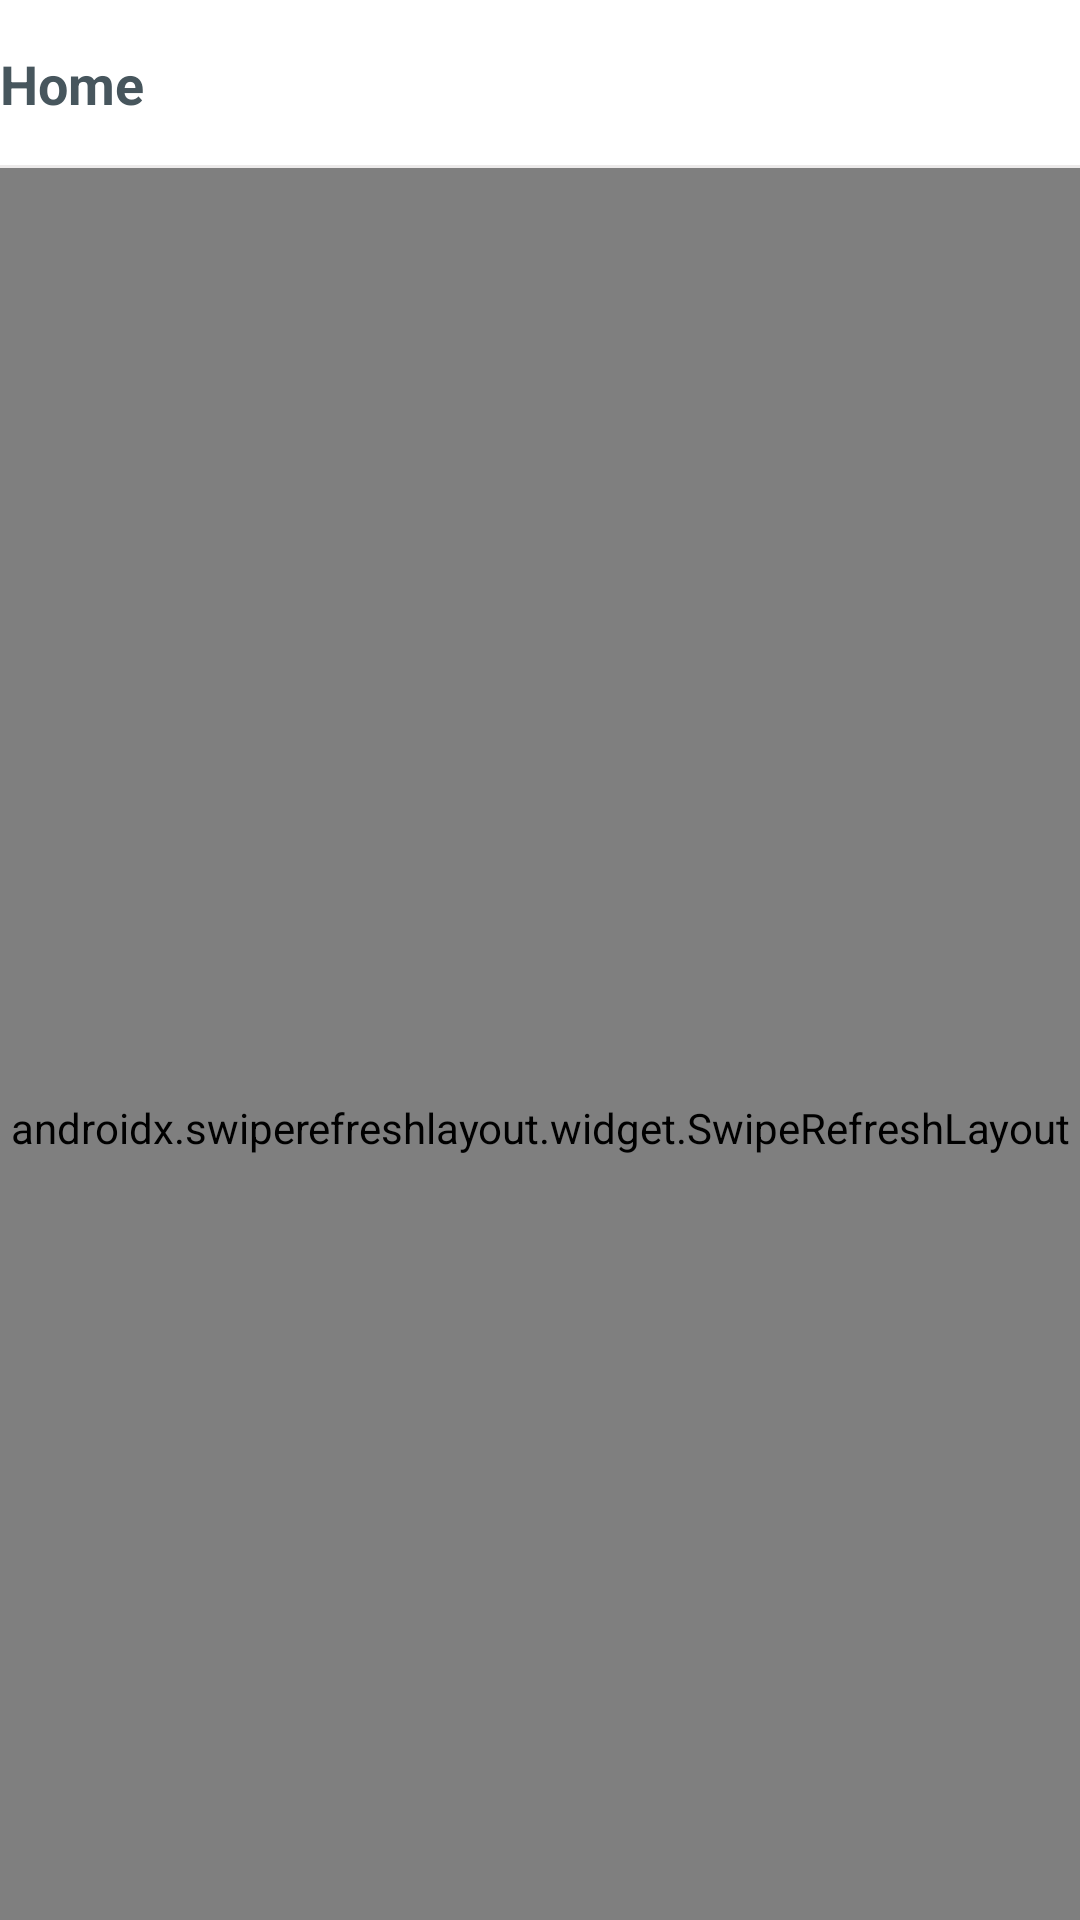

This screen was rendered from an Android layout file. Write that file and the resources it references.
<!-- AndroidManifest.xml: application theme CustomTheme -->
<!-- res/layout/activity_main.xml -->
<?xml version="1.0" encoding="utf-8"?>
<androidx.drawerlayout.widget.DrawerLayout
        xmlns:android="http://schemas.android.com/apk/res/android"
        xmlns:app="http://schemas.android.com/apk/res-auto"
        xmlns:tools="http://schemas.android.com/tools"
        android:id="@+id/drawer_layout"
        android:layout_width="match_parent"
        android:layout_height="match_parent"
        android:fitsSystemWindows="true"
        tools:openDrawer="start">

    <include
            layout="@layout/activity_main_content"
            android:layout_width="match_parent"
            android:layout_height="match_parent"/>


    <com.google.android.material.navigation.NavigationView
            android:id="@+id/nav_view"
            android:layout_width="wrap_content"
            android:layout_height="match_parent"
            android:layout_gravity="start"
            android:fitsSystemWindows="true"
            app:headerLayout="@layout/nav_header"/>

</androidx.drawerlayout.widget.DrawerLayout>
<!-- res/layout/activity_main_content.xml (included above) -->
<?xml version="1.0" encoding="utf-8"?>
<androidx.coordinatorlayout.widget.CoordinatorLayout xmlns:android="http://schemas.android.com/apk/res/android"
    xmlns:app="http://schemas.android.com/apk/res-auto"
    android:layout_width="match_parent"
    android:layout_height="match_parent"
    android:background="@color/dashboardBGColor">

    <com.google.android.material.appbar.AppBarLayout
        android:id="@+id/appbar"
        android:layout_width="match_parent"
        android:layout_height="wrap_content"
        app:elevation="0dp">

        <androidx.appcompat.widget.Toolbar
            android:id="@+id/toolbar"
            android:layout_width="match_parent"
            android:layout_height="?attr/actionBarSize"
            android:background="@drawable/dashboard_toolbar"
            app:contentInsetStart="0dp"
            app:layout_scrollFlags="scroll|enterAlways"
            app:popupTheme="@style/ThemeOverlay.AppCompat.Light">

            <LinearLayout xmlns:android="http://schemas.android.com/apk/res/android"
                android:layout_width="match_parent"
                android:layout_height="wrap_content"
                android:orientation="horizontal"
                android:weightSum="1">

                <TextView
                    android:layout_width="0dp"
                    android:layout_height="match_parent"
                    android:layout_weight="1"
                    android:text="@string/dashboard_toolbar_text"
                    android:textColor="@color/dashboardToolbarTextColor"
                    android:textSize="18dp"
                    android:textStyle="bold" />

                <ImageButton
                    android:layout_width="wrap_content"
                    android:layout_height="match_parent"
                    android:layout_marginRight="7dp"
                    android:background="@android:color/transparent"
                    android:onClick="searchView"
                    android:tint="@color/dashboardToolbarTextColor"
                    app:srcCompat="@drawable/ic_search" />

            </LinearLayout>
        </androidx.appcompat.widget.Toolbar>
    </com.google.android.material.appbar.AppBarLayout>

    <LinearLayout
        android:layout_width="match_parent"
        android:layout_height="match_parent"
        android:orientation="vertical"
        app:layout_behavior="@string/appbar_scrolling_view_behavior">

        <include
            layout="@layout/loader_dashboard"
            android:visibility="gone" />

        <androidx.swiperefreshlayout.widget.SwipeRefreshLayout
            android:id="@+id/swipeContainer"
            android:layout_width="match_parent"
            android:layout_height="match_parent">

            <androidx.core.widget.NestedScrollView
                android:id="@+id/scrollView"
                android:layout_width="match_parent"
                android:layout_height="match_parent"
                android:layout_gravity="fill_vertical"
                android:clipToPadding="false"
                android:isScrollContainer="false"
                app:layout_behavior="@string/appbar_scrolling_view_behavior">

                <LinearLayout
                    android:id="@+id/componentContainer"
                    android:layout_width="match_parent"
                    android:layout_height="match_parent"
                    android:orientation="vertical">

                </LinearLayout>

            </androidx.core.widget.NestedScrollView>
        </androidx.swiperefreshlayout.widget.SwipeRefreshLayout>
    </LinearLayout>

    <LinearLayout
        android:id="@+id/error"
        android:layout_width="wrap_content"
        android:layout_height="wrap_content"
        android:layout_gravity="center"
        android:orientation="vertical"
        android:visibility="gone">

        <ImageView
            android:layout_width="200dp"
            android:layout_height="200dp"
            android:layout_gravity="center"
            android:src="@drawable/error" />

        <TextView
            android:id="@+id/errorTxt"
            android:layout_width="wrap_content"
            android:layout_height="wrap_content"
            android:layout_gravity="center"
            android:gravity="center"
            android:text="Something went wrong" />
    </LinearLayout>

    <LinearLayout
        android:id="@+id/empty"
        android:layout_width="wrap_content"
        android:layout_height="wrap_content"
        android:layout_gravity="center"
        android:orientation="vertical"
        android:visibility="gone">

        <ImageView
            android:layout_width="200dp"
            android:layout_height="200dp"
            android:layout_gravity="center"
            android:src="@drawable/empty" />

        <TextView
            android:id="@+id/emptyTxt"
            android:layout_width="wrap_content"
            android:layout_height="wrap_content"
            android:layout_gravity="center"
            android:gravity="center"
            android:text="Dashboard Empty" />
    </LinearLayout>

    <LinearLayout
        android:id="@+id/adContainer"
        android:layout_width="match_parent"
        android:layout_height="wrap_content"
        android:layout_gravity="bottom"
        android:orientation="vertical" />

</androidx.coordinatorlayout.widget.CoordinatorLayout>
<!-- res/layout/nav_header.xml (included above) -->
<?xml version="1.0" encoding="utf-8"?>
<LinearLayout xmlns:android="http://schemas.android.com/apk/res/android"
    xmlns:app="http://schemas.android.com/apk/res-auto"
    android:layout_width="match_parent"
    android:layout_height="wrap_content"
    android:background="@color/navHeaderBGColor"
    android:orientation="vertical">

    <LinearLayout
        android:id="@+id/defaultNavView"
        android:layout_width="match_parent"
        android:layout_height="wrap_content"
        android:orientation="vertical"
        android:gravity="center"
        android:paddingTop="50dp"
        android:paddingBottom="25dp">

        <ImageView
            android:layout_width="80dp"
            android:layout_height="80dp"
            android:layout_marginBottom="15dp"
            app:srcCompat="@drawable/logo_slash" />

        <TextView
            android:layout_width="wrap_content"
            android:layout_height="wrap_content"
            android:text="@string/nav_header_title_text"
            android:textColor="@color/navHeaderTextColor"
            android:textSize="18dp"
            android:textStyle="bold" />

        <TextView
            android:layout_width="wrap_content"
            android:layout_height="wrap_content"
            android:text="@string/nav_header_subtitle_text"
            android:textColor="@color/navHeaderTextColor" />

        <Button
            android:id="@+id/loginBtn"
            android:layout_width="wrap_content"
            android:layout_height="30dp"
            android:layout_marginTop="10dp"
            android:background="@drawable/nav_header_logout_btn"
            android:onClick="signIn"
            android:textSize="11sp"
            android:text="Sign in"/>

    </LinearLayout>


    <LinearLayout
        android:id="@+id/loginNavView"
        android:layout_width="match_parent"
        android:layout_height="wrap_content"
        android:orientation="vertical"
        android:gravity="center"
        android:paddingTop="50dp"
        android:paddingBottom="25dp"
        android:visibility="gone">

        <androidx.cardview.widget.CardView
            android:layout_width="80dp"
            android:layout_height="80dp"
            app:cardCornerRadius="40dp"
            android:layout_marginBottom="15dp">
            <ImageView
                android:id="@+id/userImage"
                android:layout_width="match_parent"
                android:layout_height="match_parent"
                android:scaleType="centerCrop"
                android:src="@drawable/user_image" />
        </androidx.cardview.widget.CardView>

        <TextView
            android:id="@+id/userName"
            android:layout_width="wrap_content"
            android:layout_height="wrap_content"
            android:text=""
            android:textColor="@color/navHeaderTextColor"
            android:textSize="18dp"
            android:textStyle="bold" />

        <TextView
            android:id="@+id/userEmail"
            android:layout_width="wrap_content"
            android:layout_height="wrap_content"
            android:text=""
            android:textColor="@color/navHeaderTextColor" />

        <Button
            android:id="@+id/logoutBtn"
            android:layout_width="wrap_content"
            android:layout_height="30dp"
            android:layout_marginTop="10dp"
            android:background="@drawable/nav_header_logout_btn"
            android:onClick="signOut"
            android:textSize="11sp"
            android:text="Sign out"/>

    </LinearLayout>

</LinearLayout>
<!-- res/layout/loader_dashboard.xml (included above) -->
<?xml version="1.0" encoding="utf-8"?>
<io.supercharge.shimmerlayout.ShimmerLayout
        xmlns:android="http://schemas.android.com/apk/res/android"
        android:id="@+id/shimmer_layout"
        android:layout_width="match_parent"
        android:layout_height="wrap_content"
        android:paddingLeft="20dp"
        android:paddingRight="20dp"
        android:paddingTop="20dp"
        android:paddingBottom="30dp">

    <LinearLayout
            android:layout_width="match_parent"
            android:layout_height="wrap_content"
            android:orientation="vertical">

        <View
                android:layout_width="match_parent"
                android:layout_height="40dp"
                android:background="@color/dashboardLoaderBGColor"/>

        <View
                android:layout_width="match_parent"
                android:layout_height="40dp"
                android:layout_marginTop="10dp"
                android:background="@color/dashboardLoaderBGColor"/>

        <View
                android:layout_width="match_parent"
                android:layout_height="40dp"
                android:layout_marginTop="10dp"
                android:background="@color/dashboardLoaderBGColor"/>

        <View
                android:layout_width="match_parent"
                android:layout_height="40dp"
                android:layout_marginTop="10dp"
                android:background="@color/dashboardLoaderBGColor"/>

        <View
                android:layout_width="match_parent"
                android:layout_height="40dp"
                android:layout_marginTop="10dp"
                android:background="@color/dashboardLoaderBGColor"/>

        <View
                android:layout_width="match_parent"
                android:layout_height="40dp"
                android:layout_marginTop="10dp"
                android:background="@color/dashboardLoaderBGColor"/>

        <View
                android:layout_width="match_parent"
                android:layout_height="40dp"
                android:layout_marginTop="10dp"
                android:background="@color/dashboardLoaderBGColor"/>

        <View
                android:layout_width="match_parent"
                android:layout_height="40dp"
                android:layout_marginTop="10dp"
                android:background="@color/dashboardLoaderBGColor"/>

        <View
                android:layout_width="match_parent"
                android:layout_height="40dp"
                android:layout_marginTop="10dp"
                android:background="@color/dashboardLoaderBGColor"/>

        <View
                android:layout_width="match_parent"
                android:layout_height="40dp"
                android:layout_marginTop="10dp"
                android:background="@color/dashboardLoaderBGColor"/>

        <View
                android:layout_width="match_parent"
                android:layout_height="40dp"
                android:layout_marginTop="10dp"
                android:background="@color/dashboardLoaderBGColor"/>

        <View
                android:layout_width="match_parent"
                android:layout_height="40dp"
                android:layout_marginTop="10dp"
                android:background="@color/dashboardLoaderBGColor"/>

        <View
                android:layout_width="match_parent"
                android:layout_height="40dp"
                android:layout_marginTop="10dp"
                android:background="@color/dashboardLoaderBGColor"/>

        <View
                android:layout_width="match_parent"
                android:layout_height="40dp"
                android:layout_marginTop="10dp"
                android:background="@color/dashboardLoaderBGColor"/>

        <View
                android:layout_width="match_parent"
                android:layout_height="40dp"
                android:layout_marginTop="10dp"
                android:background="@color/dashboardLoaderBGColor"/>

    </LinearLayout>

</io.supercharge.shimmerlayout.ShimmerLayout>
<!-- resources referenced by this layout -->
<resources>
  <color name="dashboardBGColor">#FFFFFF</color>
  <color name="dashboardLoaderBGColor">#DFDCDC</color>
  <color name="dashboardToolbarTextColor">#47565D</color>
  <color name="navHeaderBGColor">#FFFFFF</color>
  <color name="navHeaderTextColor">#47565D</color>
  <!-- drawable dashboard_toolbar (drawable) -->
  <?xml version="1.0" encoding="utf-8"?>
  <layer-list xmlns:android="http://schemas.android.com/apk/res/android" >
      <item
              android:bottom="0dp"
              android:left="-2dp"
              android:right="-2dp"
              android:top="-2dp">
          <shape android:shape="rectangle" >
              <stroke
                      android:width="1dp"
                      android:color="#ECEAEA" />
  
              <solid android:color="@color/dashboardToolbarBGColor" />
  
          </shape>
      </item>
  
  </layer-list>
  <!-- drawable empty: png bitmap (drawable, 10686 bytes) -->
  <!-- drawable error: png bitmap (drawable, 17106 bytes) -->
  <!-- drawable logo_slash: png bitmap (drawable, 77128 bytes) -->
  <!-- drawable nav_header_logout_btn (drawable) -->
  <?xml version="1.0" encoding="UTF-8"?>
  <shape xmlns:android="http://schemas.android.com/apk/res/android">
      <solid android:color="#ffffffff"/>
  
      <stroke android:width="1dp"
          android:color="#777777"
          />
  
      <padding android:left="1dp"
          android:top="1dp"
          android:right="1dp"
          android:bottom="1dp"
          />
  
      <corners android:bottomRightRadius="7dp"
          android:bottomLeftRadius="7dp"
          android:topLeftRadius="7dp"
          android:topRightRadius="7dp"/>
  </shape>
  <!-- drawable user_image: png bitmap (drawable, 4711 bytes) -->
  <string name="dashboard_toolbar_text">Home</string>
  <string name="nav_header_subtitle_text">Get Latest News Always</string>
  <string name="nav_header_title_text">News App</string>
  <style name="CustomTheme" parent="Theme.AppCompat.Light.NoActionBar">
          <item name="colorPrimaryDark">@color/statusBarColor</item>
          <item name="colorAccent">@color/colorAccent</item>
          <item name="drawerArrowStyle">@style/DrawerArrowStyle</item>
      </style>
  <color name="dashboardToolbarBGColor">#FFFFFF</color>
  <color name="statusBarColor">#FFFFFF</color>
  <color name="colorAccent">#D81B60</color>
  <style name="DrawerArrowStyle" parent="Widget.AppCompat.DrawerArrowToggle">
          <item name="color">@color/dashboardToolbarTextColor</item>
      </style>
</resources>
